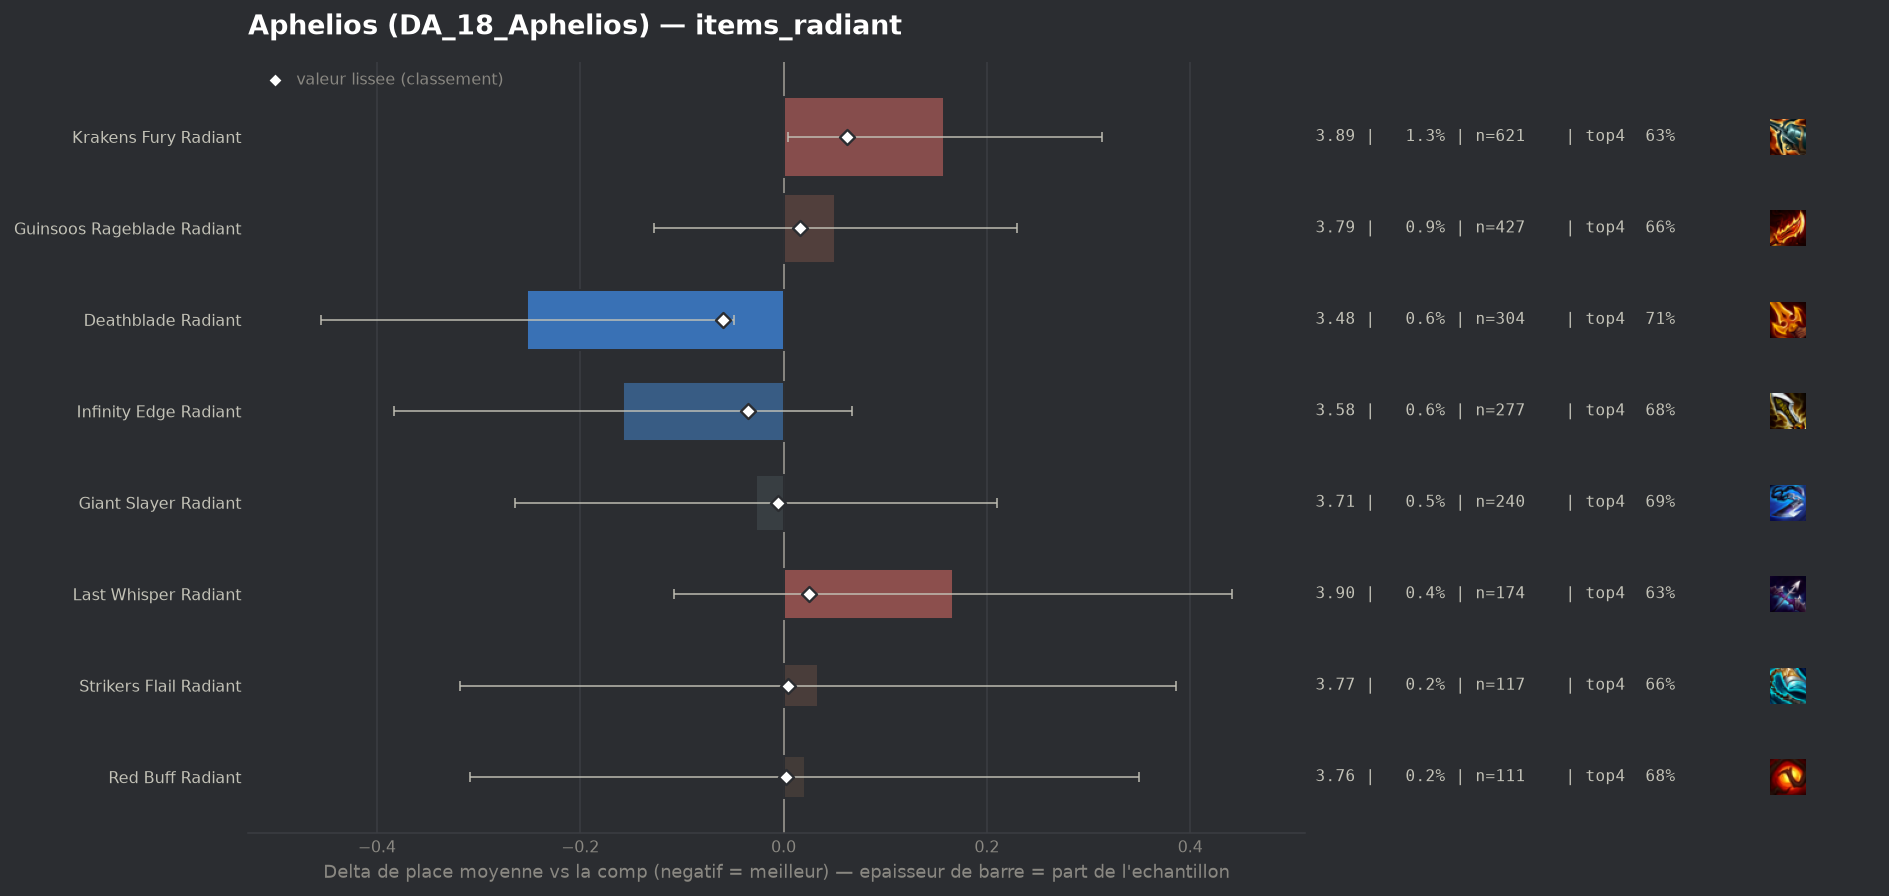

Values plotted in this chart, from the file beside it:
group, label, n, share, avg_place, shrunk_avg, score, d_avg, d_avg_pess, impact, d_top4, win, top2, top4, sd, z, p, significant
populaire, Deathblade Radiant, 304, 0.006238, 3.484, 3.676, -0.06, -0.252, -0.049, 0.0004, 0.0517, 0.1546, 0.352, 0.7138, 1.801, -2.43, 0.01506, False
populaire, Infinity Edge Radiant, 277, 0.005684, 3.578, 3.701, -0.035, -0.158, 0.0, 0.0002, 0.0202, 0.1733, 0.3177, 0.6823, 1.905, -1.38, 0.169, False
populaire, Giant Slayer Radiant, 240, 0.004924, 3.708, 3.73, -0.005, -0.027, 0.0, 0.0, 0.0254, 0.1125, 0.3, 0.6875, 1.868, -0.22, 0.822, False
populaire, Red Buff Radiant, 111, 0.002278, 3.757, 3.738, 0.002, 0.021, 0.0, -0.0, 0.0226, 0.0901, 0.2613, 0.6847, 1.767, 0.13, 0.8994, False
populaire, Strikers Flail Radiant, 117, 0.002401, 3.769, 3.739, 0.004, 0.034, 0.0, -0.0, -0.004, 0.0855, 0.3419, 0.6581, 1.941, 0.19, 0.8512, False
populaire, Guinsoos Rageblade Radiant, 427, 0.008761, 3.787, 3.751, 0.016, 0.051, 0.0, -0.0001, -0.0017, 0.1241, 0.274, 0.6604, 1.872, 0.56, 0.5725, False
populaire, Last Whisper Radiant, 174, 0.00357, 3.902, 3.761, 0.025, 0.167, 0.0, -0.0001, -0.0299, 0.1149, 0.2299, 0.6322, 1.844, 1.19, 0.2337, False
populaire, Krakens Fury Radiant, 621, 0.01274, 3.894, 3.797, 0.062, 0.158, 0.004, -0.0008, -0.0277, 0.1111, 0.2866, 0.6345, 1.951, 2.01, 0.04462, False
